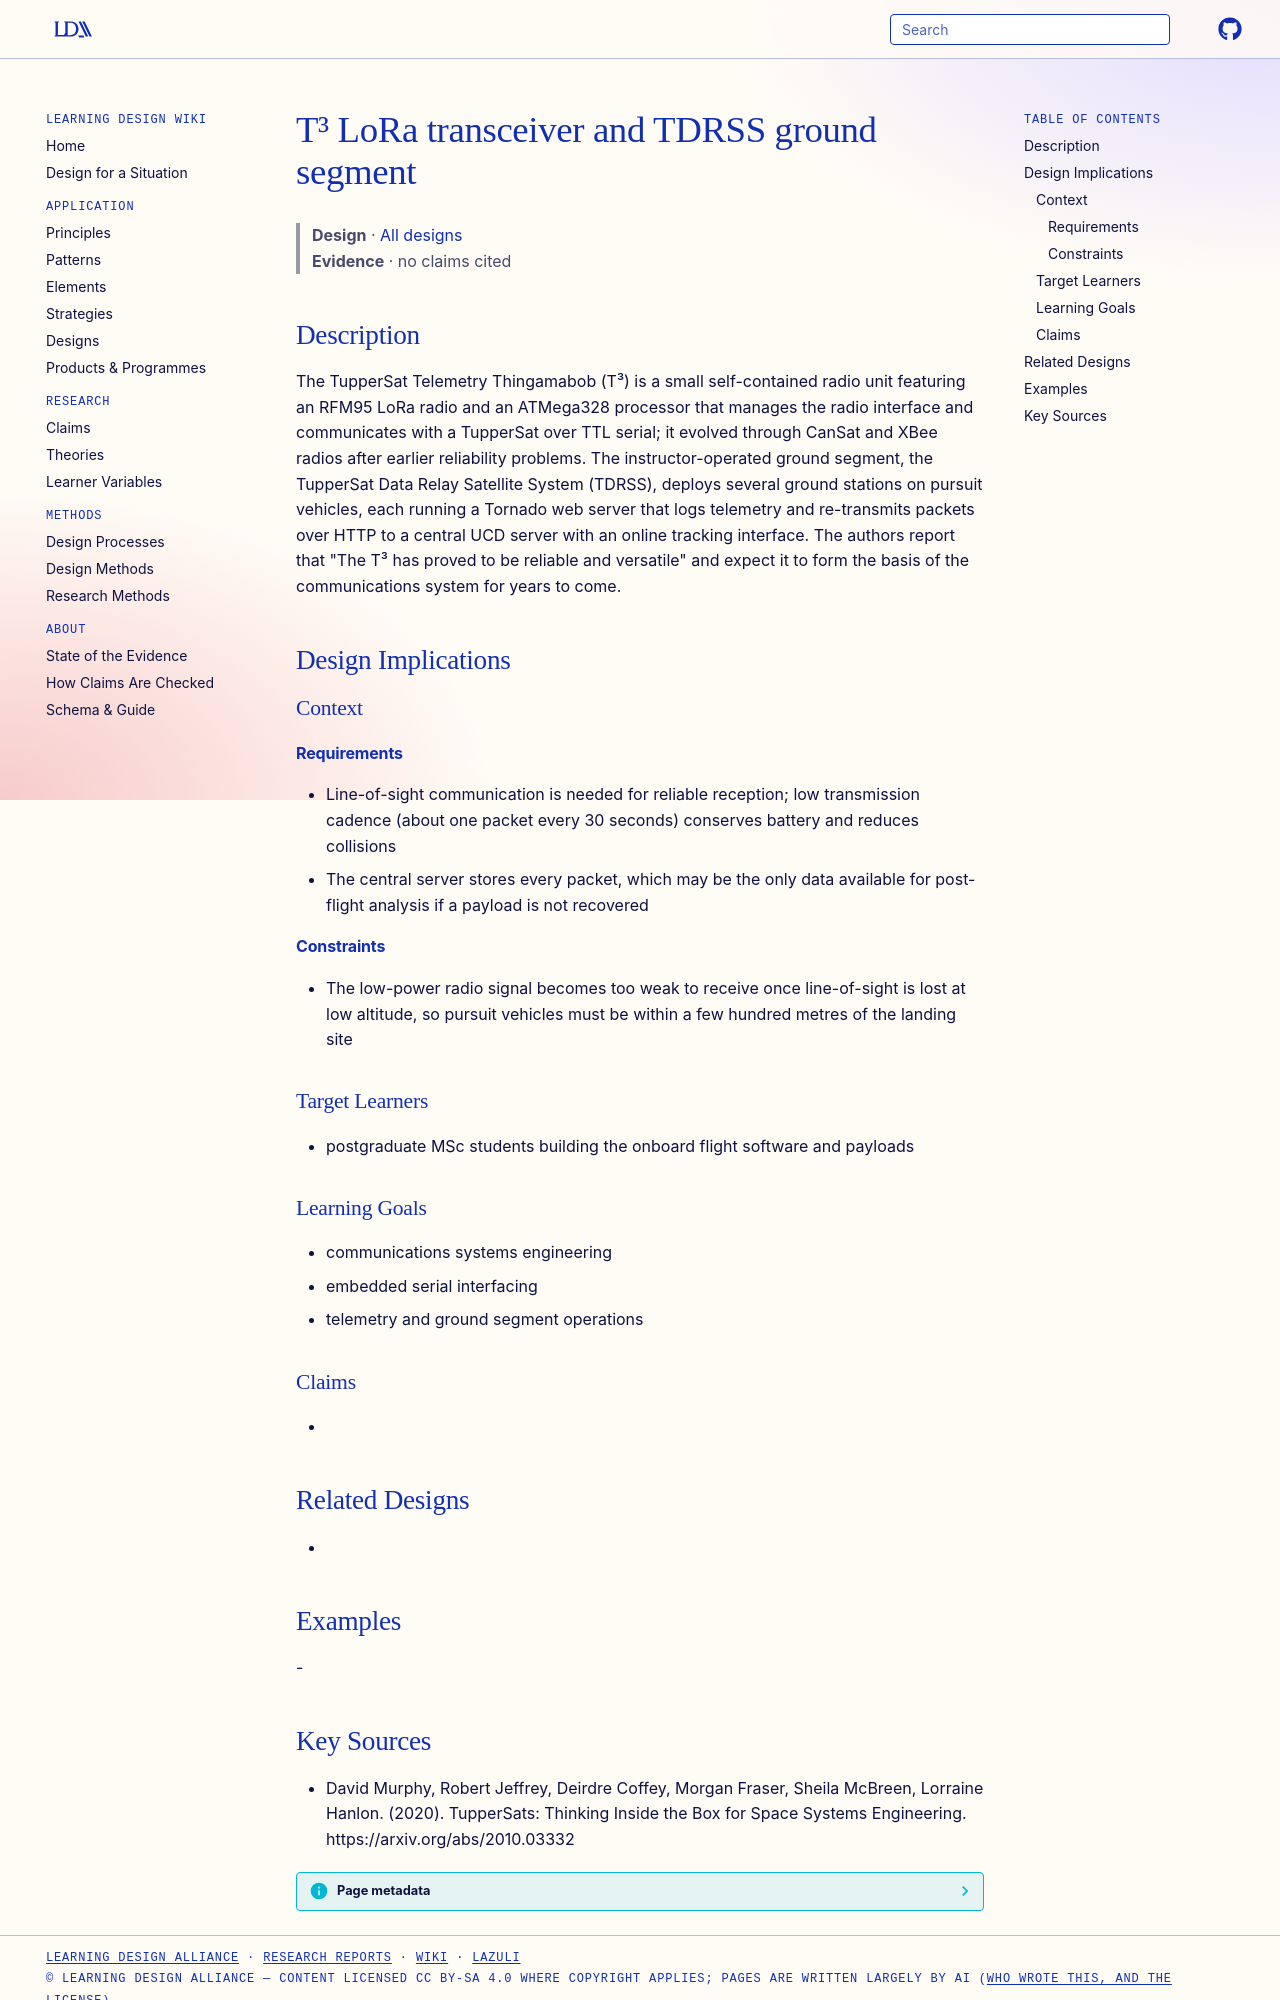

repository: Learning-Design-Alliance/learning-wiki · page: designs/tuppersat-t3-transceiver-and-tdrss-ground-segment/index.html · generator: mkdocs

---
type: design
id: tuppersat-t3-transceiver-and-tdrss-ground-segment
title: T³ LoRa transceiver and TDRSS ground segment
description: The TupperSat Telemetry Thingamabob (T³) is a small self-contained radio unit featuring an RFM95 LoRa radio and an ATMega328 processor that manages the radio interface and communicates with a TupperSat over TTL serial...
status: review
generated:
  by: "process:settle-candidates"
  at: 2026-11-19
sources:
  - id: david-murphy-2020
    resource: "https://arxiv.org/abs/2010.03332"
    title: "David Murphy, Robert Jeffrey, Deirdre Coffey, Morgan Fraser, Sheila McBreen, Lorraine Hanlon. (2020). TupperSats: Thinking Inside the Box for Space Systems Engineering. https://arxiv.org/abs/2010.03332"
    author: David Murphy, Robert Jeffrey, Deirdre Coffey, Morgan Fraser, Sheila McBreen, Lorraine Hanlon
---

# T³ LoRa transceiver and TDRSS ground segment

> **Design** · [All designs](index.md)
> **Evidence** · no claims cited

## Description
The TupperSat Telemetry Thingamabob (T³) is a small self-contained radio unit featuring an RFM95 LoRa radio and an ATMega328 processor that manages the radio interface and communicates with a TupperSat over TTL serial; it evolved through CanSat and XBee radios after earlier reliability problems. The instructor-operated ground segment, the TupperSat Data Relay Satellite System (TDRSS), deploys several ground stations on pursuit vehicles, each running a Tornado web server that logs telemetry and re-transmits packets over HTTP to a central UCD server with an online tracking interface. The authors report that "The T³ has proved to be reliable and versatile" and expect it to form the basis of the communications system for years to come.

## Design Implications

### Context
#### Requirements
- Line-of-sight communication is needed for reliable reception; low transmission cadence (about one packet every 30 seconds) conserves battery and reduces collisions
- The central server stores every packet, which may be the only data available for post-flight analysis if a payload is not recovered
#### Constraints
- The low-power radio signal becomes too weak to receive once line-of-sight is lost at low altitude, so pursuit vehicles must be within a few hundred metres of the landing site

### Target Learners
- postgraduate MSc students building the onboard flight software and payloads

### Learning Goals
- communications systems engineering
- embedded serial interfacing
- telemetry and ground segment operations

### Claims
- 

## Related Designs
- 

## Examples
-
